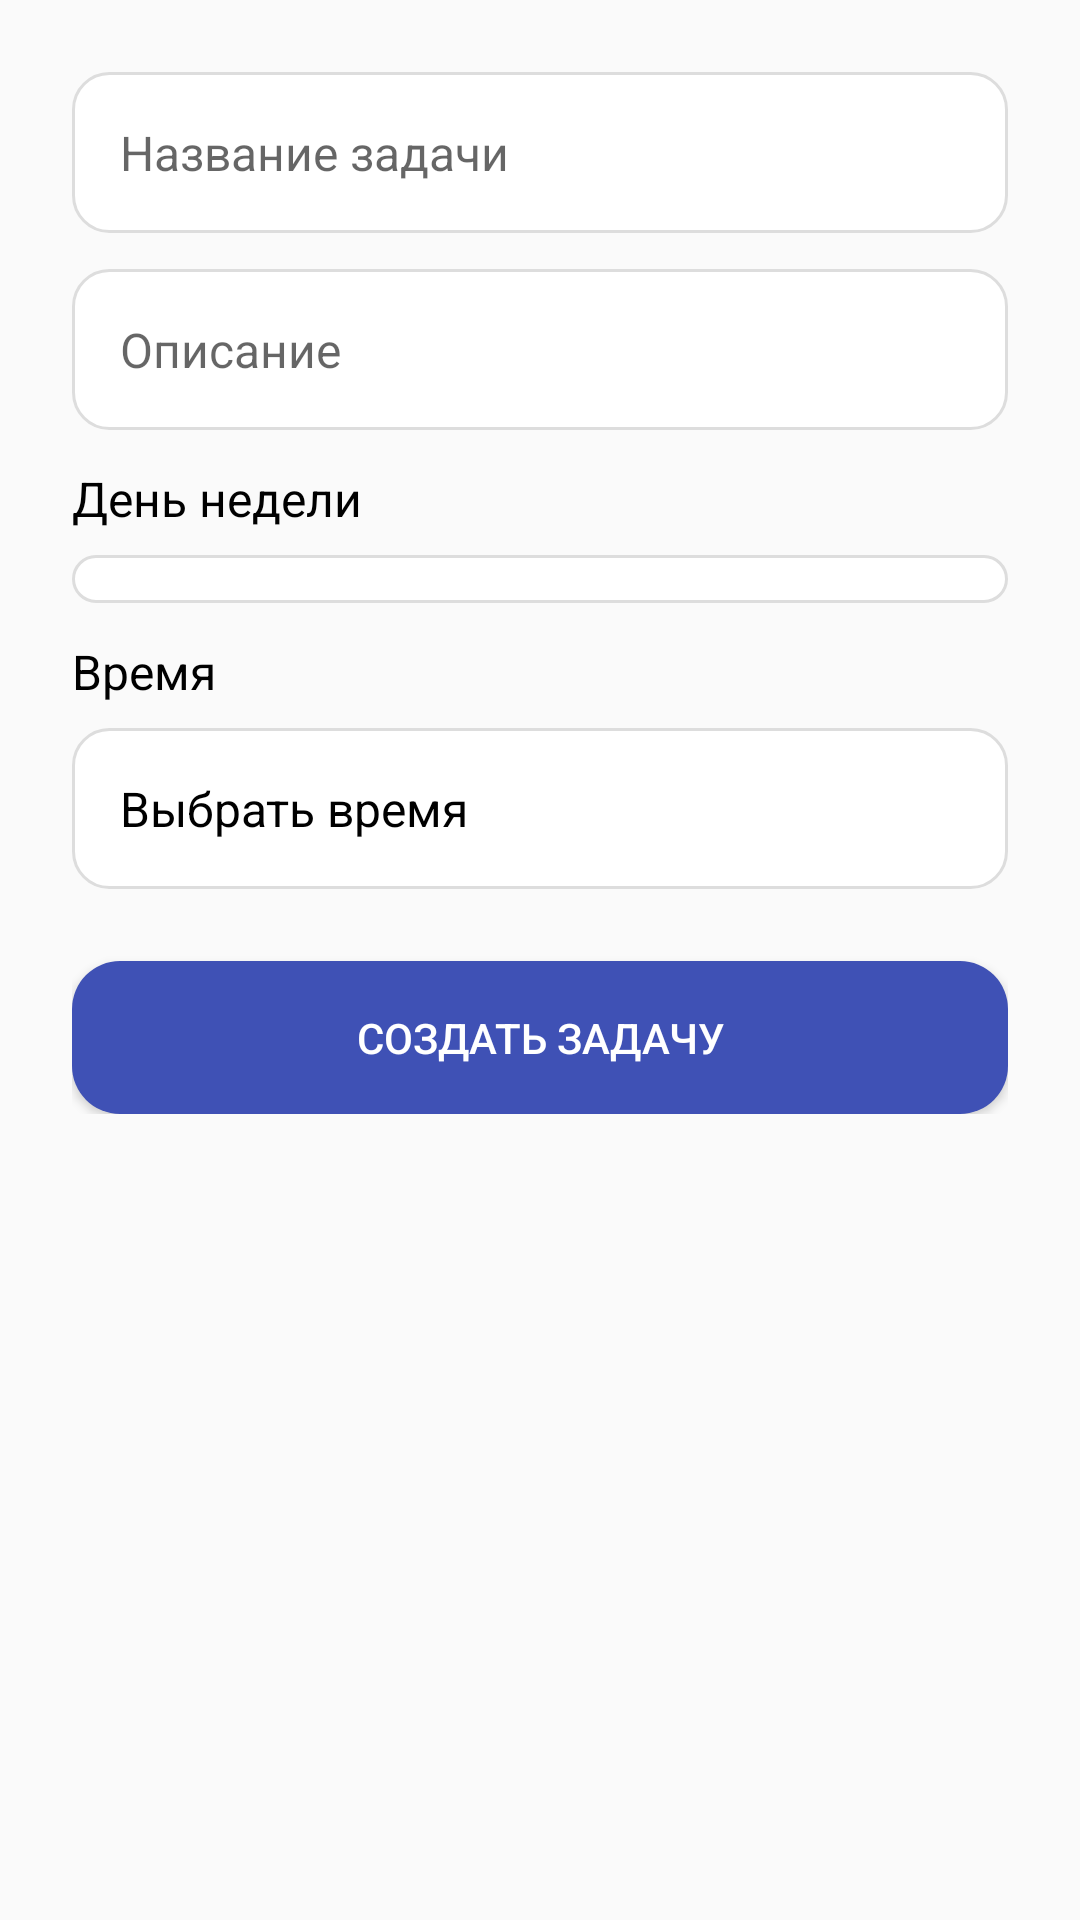

Reconstruct the res/layout file that produces this screen, plus the resources it refers to.
<!-- AndroidManifest.xml: application theme Theme.SchoolPlaner -->
<!-- res/layout/fragment_add.xml -->
<?xml version="1.0" encoding="utf-8"?>
<ScrollView xmlns:android="http://schemas.android.com/apk/res/android"
    android:layout_width="match_parent"
    android:layout_height="match_parent"
    android:padding="24dp">

    <LinearLayout
        android:layout_width="match_parent"
        android:layout_height="wrap_content"
        android:orientation="vertical">

        <EditText
            android:id="@+id/editTextTitle"
            android:layout_width="match_parent"
            android:layout_height="wrap_content"
            android:hint="Название задачи"
            android:background="@drawable/bg_edit_text"
            android:padding="16dp"
            android:textColor="#000000"
            android:textSize="16sp" />

        <EditText
            android:id="@+id/editTextDescription"
            android:layout_width="match_parent"
            android:layout_height="wrap_content"
            android:hint="Описание"
            android:background="@drawable/bg_edit_text"
            android:padding="16dp"
            android:layout_marginTop="12dp"
            android:textColor="#000000"
            android:textSize="16sp" />

        <TextView
            android:id="@+id/textViewDayLabel"
            android:layout_width="match_parent"
            android:layout_height="wrap_content"
            android:text="День недели"
            android:textSize="16sp"
            android:layout_marginTop="12dp"
            android:textColor="#000000" />

        <Spinner
            android:id="@+id/spinnerDay"
            android:layout_width="match_parent"
            android:layout_height="wrap_content"
            android:layout_marginTop="8dp"
            android:background="@drawable/bg_edit_text"
            android:padding="8dp" />

        <TextView
            android:id="@+id/textViewTimeLabel"
            android:layout_width="match_parent"
            android:layout_height="wrap_content"
            android:text="Время"
            android:textSize="16sp"
            android:layout_marginTop="12dp"
            android:textColor="#000000" />

        <TextView
            android:id="@+id/textViewTimePicker"
            android:layout_width="match_parent"
            android:layout_height="wrap_content"
            android:padding="16dp"
            android:background="@drawable/bg_edit_text"
            android:text="Выбрать время"
            android:textColor="#000000"
            android:textSize="16sp"
            android:layout_marginTop="8dp"
            android:clickable="true"
            android:focusable="true" />

        <Button
            android:id="@+id/buttonSave"
            android:layout_width="match_parent"
            android:layout_height="wrap_content"
            android:text="Создать задачу"
            android:textColor="#FFFFFF"
            android:backgroundTint="#3F51B5"
            android:layout_marginTop="24dp"
            android:background="@drawable/bg_button_rounded"
            android:padding="16dp" />
    </LinearLayout>
</ScrollView>
<!-- resources referenced by this layout -->
<resources>
  <!-- drawable bg_button_rounded (drawable) -->
  <?xml version="1.0" encoding="utf-8"?>
  <shape xmlns:android="http://schemas.android.com/apk/res/android" android:shape="rectangle">
      <solid android:color="#00B7EB" /> 
      <corners android:radius="16dp" /> 
      <padding
          android:left="12dp"
          android:top="12dp"
          android:right="12dp"
          android:bottom="12dp" />
  </shape>
  <!-- drawable bg_edit_text (drawable) -->
  <?xml version="1.0" encoding="utf-8"?>
  <shape xmlns:android="http://schemas.android.com/apk/res/android" android:shape="rectangle">
      <solid android:color="#FFFFFF"/>
      <corners android:radius="12dp" />
      <padding android:left="8dp" android:top="8dp" android:right="8dp" android:bottom="8dp"/>
      <stroke android:width="1dp" android:color="#DDDDDD" />
  </shape>
  <style name="Theme.SchoolPlaner" parent="Theme.AppCompat.Light.DarkActionBar">
          
          <item name="colorPrimary">@color/purple_500</item>
          <item name="colorPrimaryDark">@color/purple_700</item>
          <item name="colorAccent">@color/teal_200</item>
      </style>
  <!-- not gathered from this repository: default colours our renderer supplied (Android Studio template values) -->
  <color name="purple_500">#FF6200EE</color>
  <color name="purple_700">#FF3700B3</color>
  <color name="teal_200">#FF03DAC5</color>
</resources>
